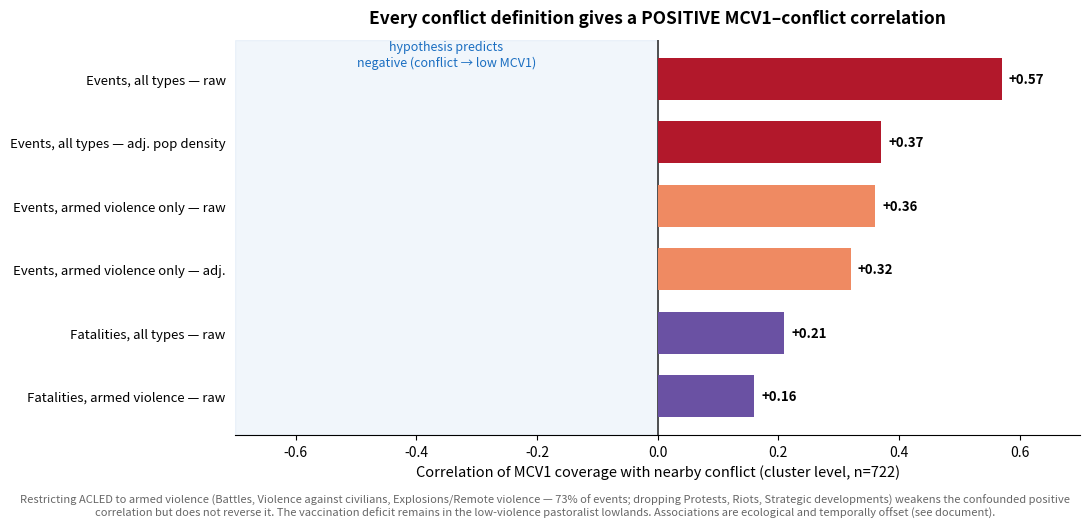

Reproduce this figure in Python.
"""
One figure to summarise the conflict-definition robustness: the MCV1-conflict
correlation under every conflict definition and adjustment we tried. The naive
hypothesis predicts a NEGATIVE correlation (conflict -> low vaccination); across
all definitions the correlation is POSITIVE, weakening (never reversing) as we
strip out urban protests and adjust for population density.
"""
import numpy as np
import matplotlib.pyplot as plt

# cluster-level Pearson r, from analyze_vax_conflict / _confounder / _fatalities / _violent
rows = [
    ("Events, all types — raw",              0.57, "#b2182b"),
    ("Events, all types — adj. pop density", 0.37, "#b2182b"),
    ("Events, armed violence only — raw",    0.36, "#ef8a62"),
    ("Events, armed violence only — adj.",   0.32, "#ef8a62"),
    ("Fatalities, all types — raw",          0.21, "#6a51a3"),
    ("Fatalities, armed violence — raw",     0.16, "#6a51a3"),
]
labels = [r[0] for r in rows][::-1]
vals   = [r[1] for r in rows][::-1]
colors = [r[2] for r in rows][::-1]
y = np.arange(len(labels))

fig, ax = plt.subplots(figsize=(11, 5))
# shade the region the hypothesis predicts
ax.axvspan(-0.7, 0, color="#1a6ec1", alpha=0.06, zorder=0)
ax.text(-0.35, len(labels) - 0.4, 'hypothesis predicts\nnegative (conflict → low MCV1)',
        ha="center", va="top", fontsize=9, color="#1a6ec1", style="italic")
ax.axvline(0, color="#333", lw=1.2, zorder=2)
ax.barh(y, vals, color=colors, zorder=3, height=0.66)
for yi, v in zip(y, vals):
    ax.text(v + 0.012, yi, f"+{v:.2f}", va="center", fontsize=9.5, fontweight="bold")
ax.set_yticks(y); ax.set_yticklabels(labels, fontsize=9.5)
ax.set_xlim(-0.7, 0.7)
ax.set_xlabel("Correlation of MCV1 coverage with nearby conflict (cluster level, n=722)", fontsize=10.5)
ax.set_title("Every conflict definition gives a POSITIVE MCV1–conflict correlation",
             fontsize=12.5, fontweight="bold", pad=12)
for sp in ("top", "right", "left"):
    ax.spines[sp].set_visible(False)
ax.tick_params(left=False)

fig.text(0.5, -0.04,
         "Restricting ACLED to armed violence (Battles, Violence against civilians, Explosions/Remote "
         "violence — 73% of events; dropping Protests, Riots, Strategic developments) weakens the confounded "
         "positive correlation but does not reverse it. The vaccination deficit remains in the low-violence "
         "pastoralist lowlands. Associations are ecological and temporally offset (see document).",
         ha="center", fontsize=8, color="#666", wrap=True)
fig.tight_layout()
fig.savefig("vax_conflict_definitions.png", dpi=150, bbox_inches="tight", facecolor="white")
print("Wrote vax_conflict_definitions.png")
